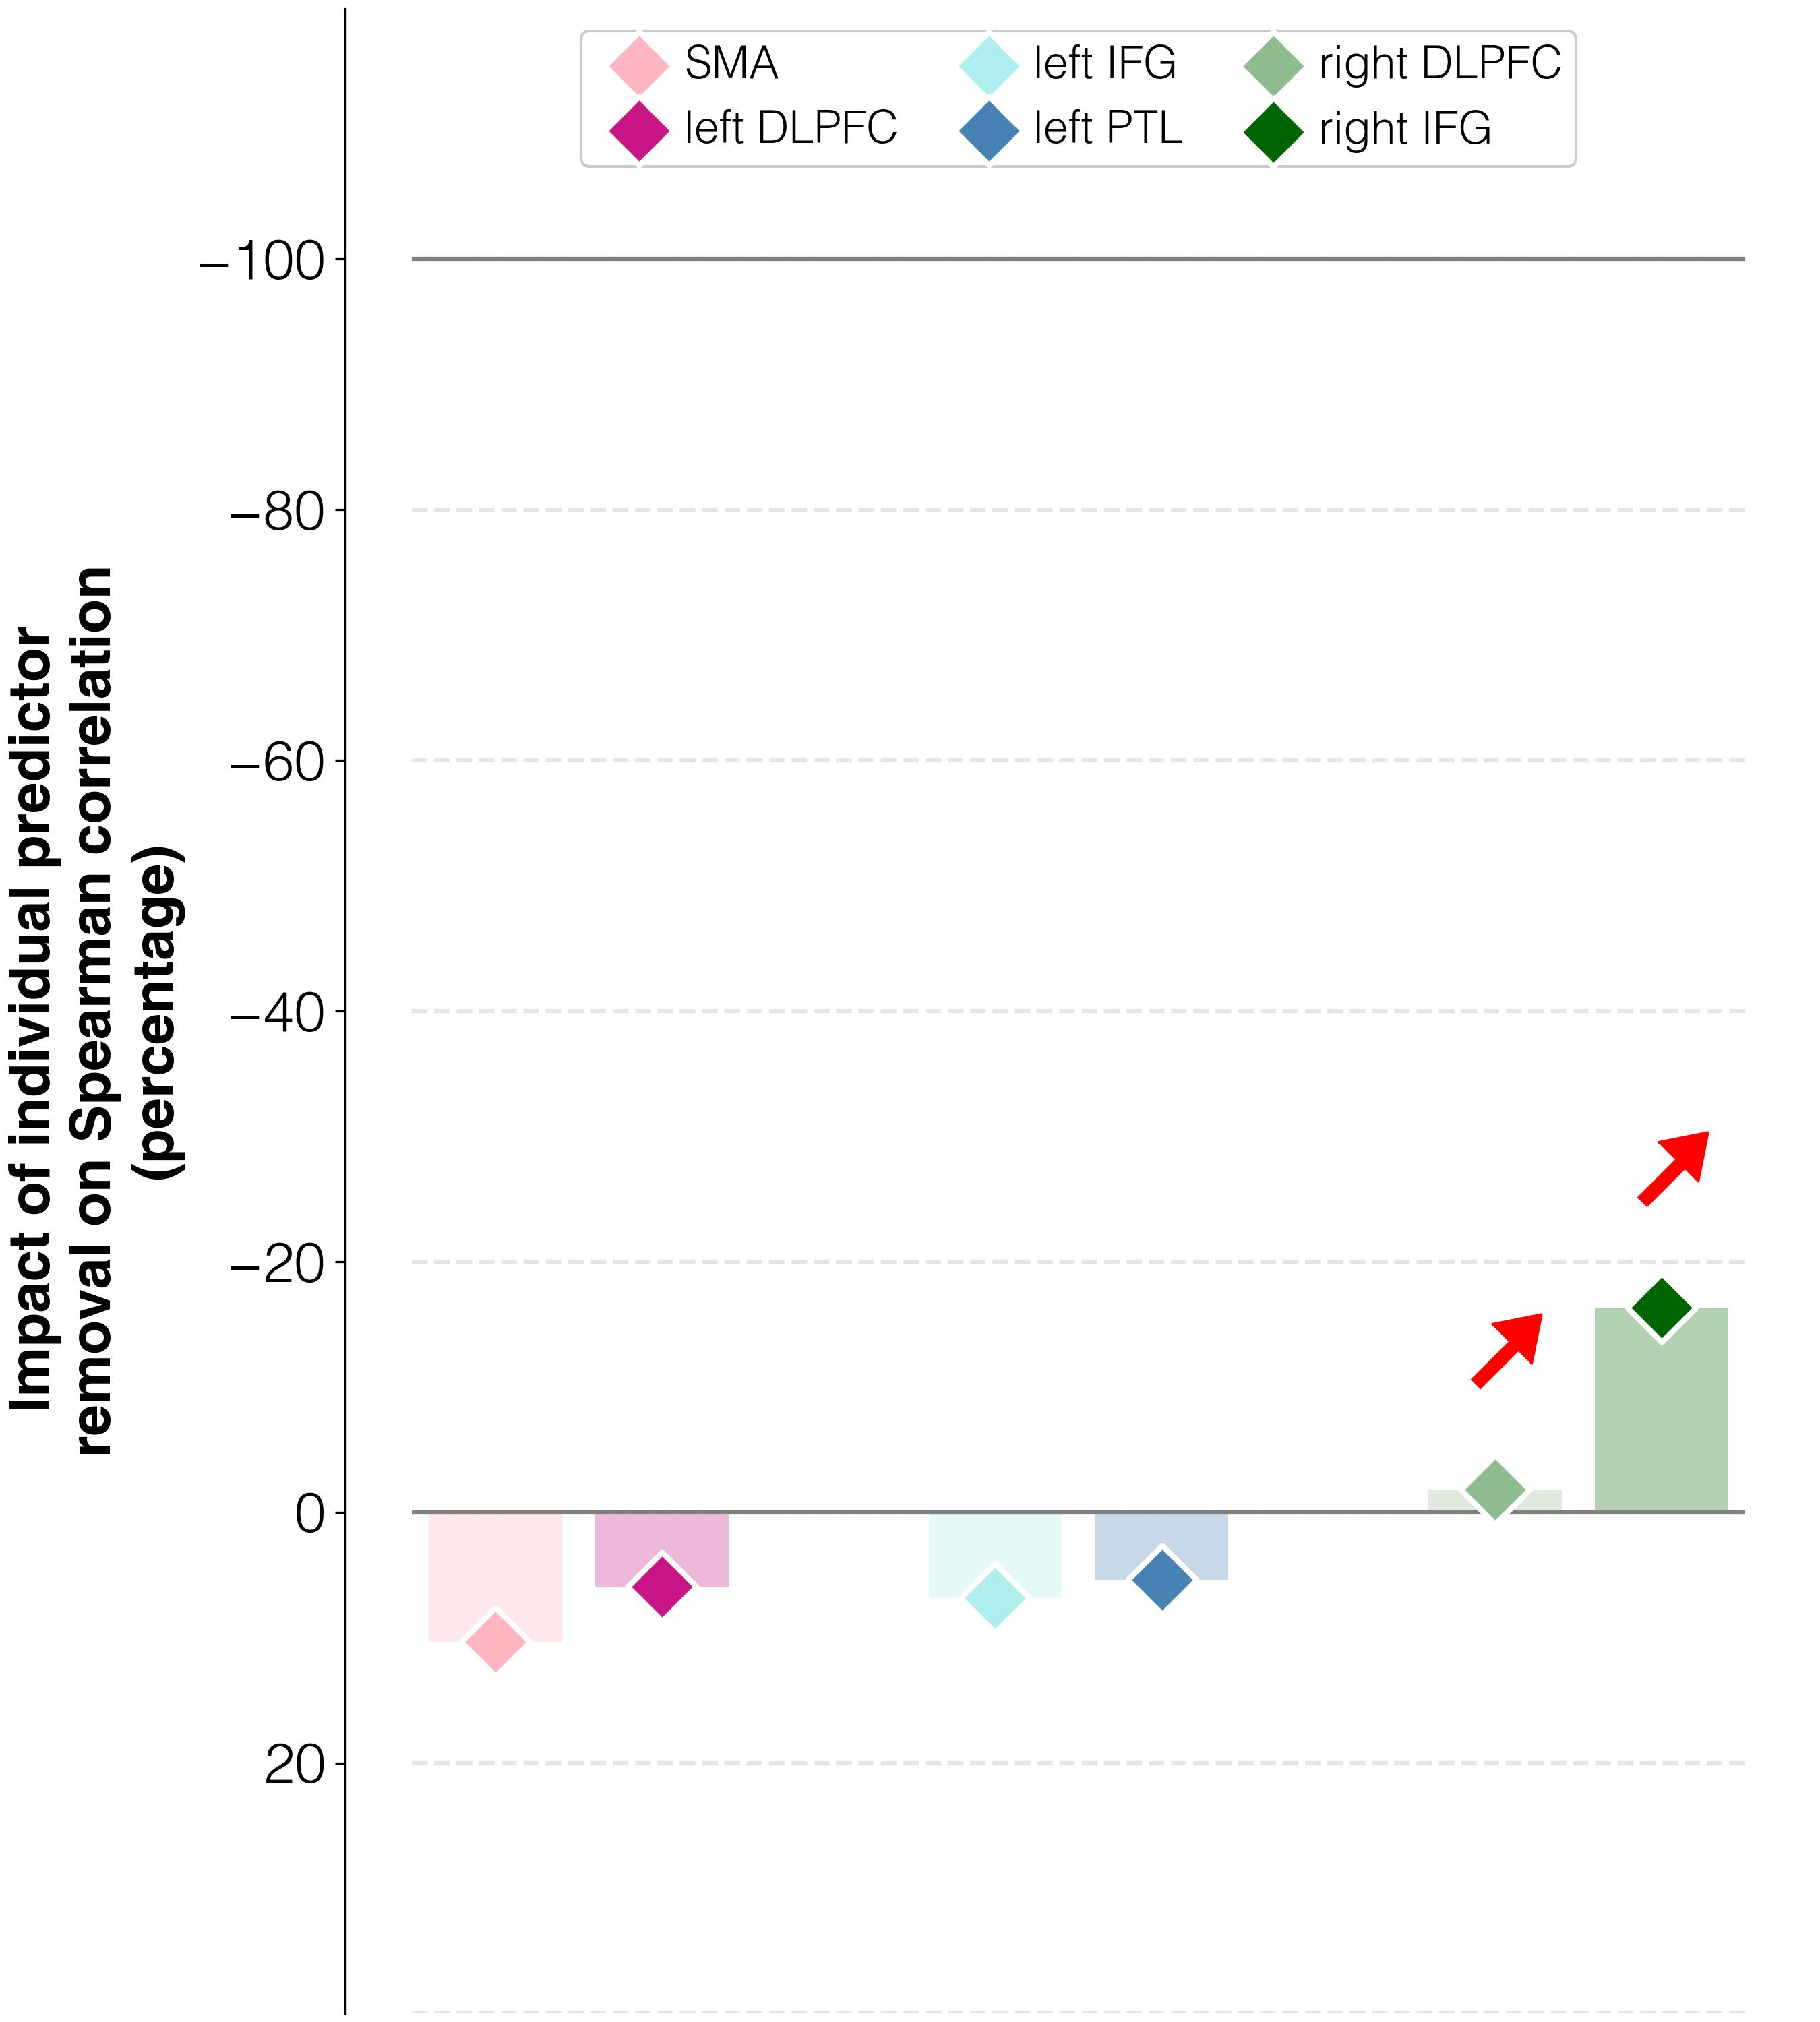

The data file committed next to this chart (first rows):
target	predictor	ablation_impact (percent)	ablation_rho	weight	FDR_p	raw_p
improvements T3-T1	activations T3 w/o L_SMA_T3	10.3	0.24	-0.04128	0.00153	0.001
improvements T3-T1	activations T3 w/o L_DLPFC_T3	5.9	0.23	-0.01683	0.00153	0.001
improvements T3-T1	activations T3 w/o L_IFGorb_T3	6.8	0.232	-0.02573	0.00153	0.001
improvements T3-T1	activations T3 w/o L_PTL_T3	5.4	0.229	0.01939	0.00153	0.001
improvements T3-T1	activations T3 w/o R_DLPFC_T3	-1.8	0.213	0.02986	0.00153	0.001
improvements T3-T1	activations T3 w/o R_IFGorb_T3	-16.3	0.182	0.06329	0.00153	0.001
